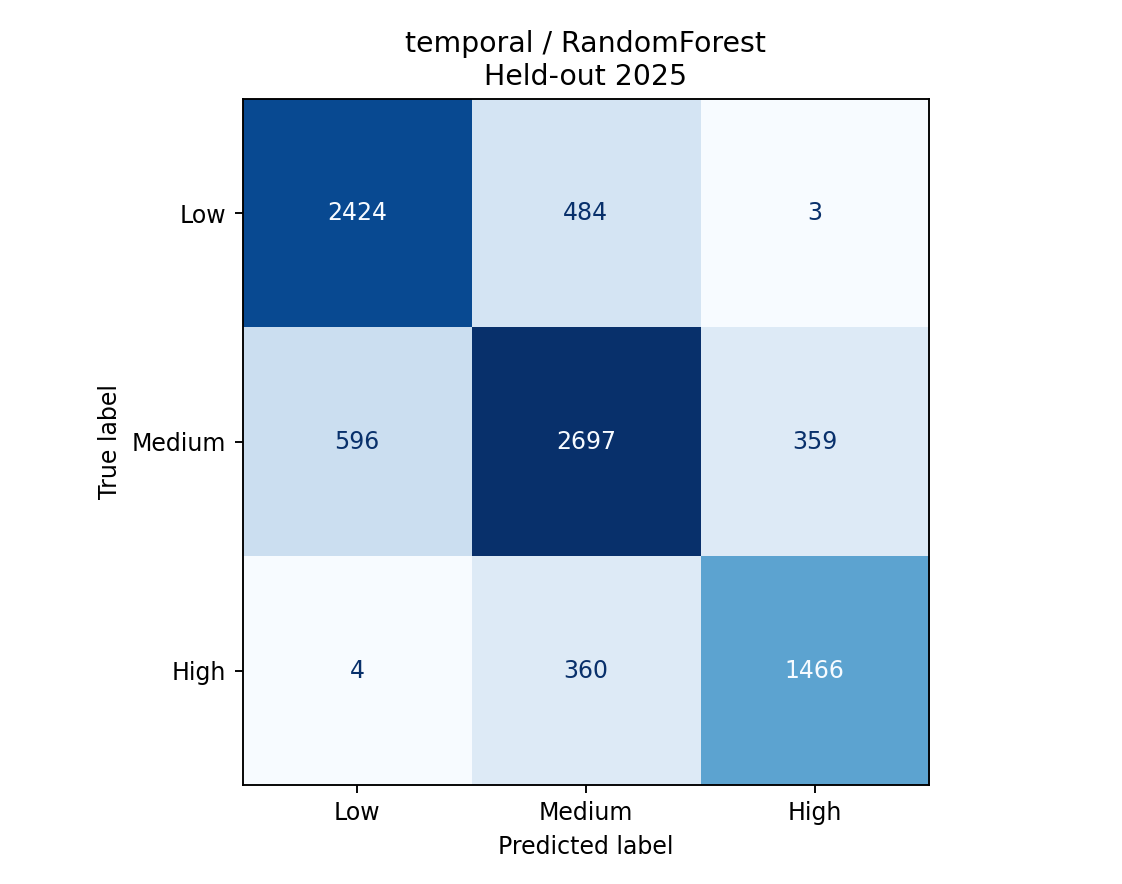

Values plotted in this chart, from the file beside it:
, Low (<3 mph), Medium (3 to <7 mph), High (>=7 mph)
Low (<3 mph), 2424, 484, 3
Medium (3 to <7 mph), 596, 2697, 359
High (>=7 mph), 4, 360, 1466
